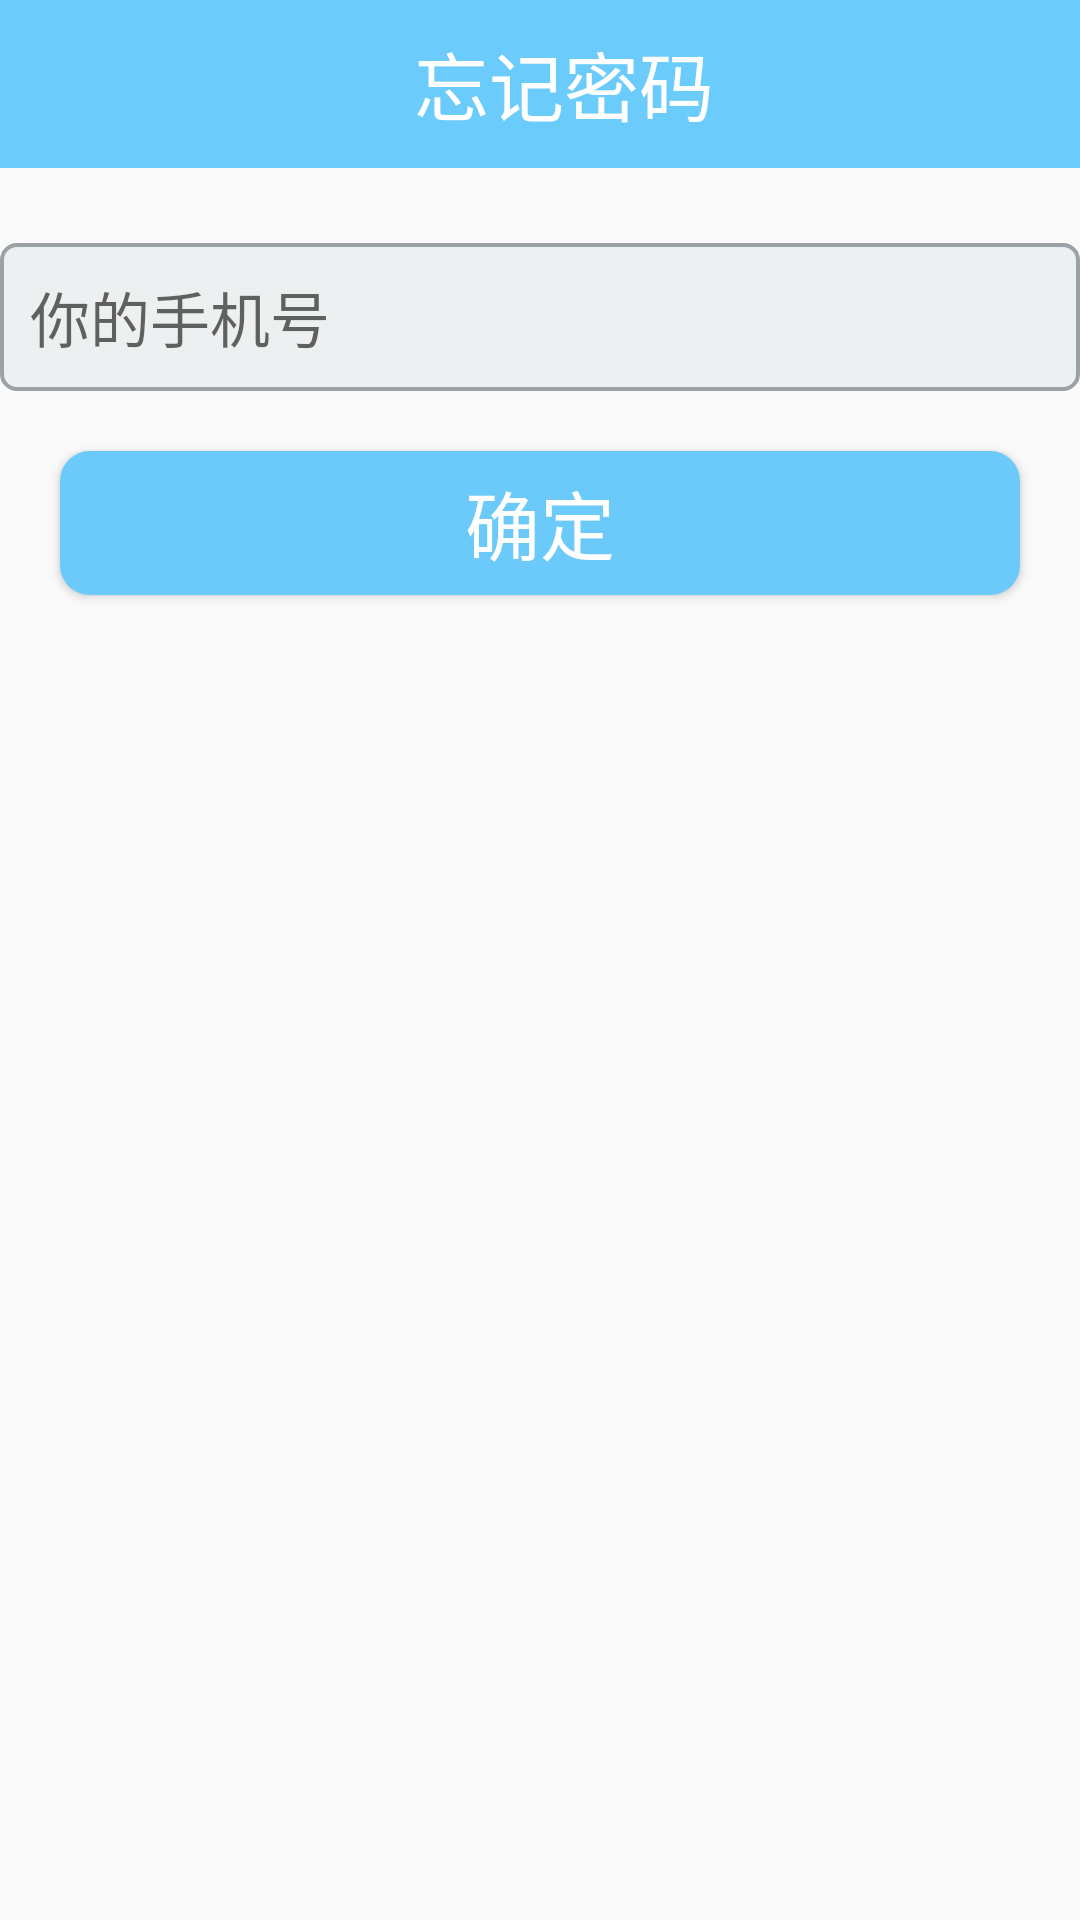

The Android layout XML behind this screen, and the referenced resources:
<!-- AndroidManifest.xml: application theme AppTheme -->
<!-- res/layout/activity_forget_password.xml -->
<?xml version="1.0" encoding="utf-8"?>
<RelativeLayout xmlns:android="http://schemas.android.com/apk/res/android"
    xmlns:tools="http://schemas.android.com/tools"
    android:layout_width="match_parent"
    android:layout_height="match_parent"
    tools:context=".ForgetPasswordActivity">


    <com.google.android.material.appbar.AppBarLayout
        android:id="@+id/toolbar"
        android:layout_width="match_parent"
        android:layout_height="wrap_content"
        android:theme="@style/ThemeOverlay.AppCompat.Dark.ActionBar">

        <androidx.appcompat.widget.Toolbar
            android:layout_width="match_parent"
            android:layout_height="?attr/actionBarSize"
            android:background="?attr/colorPrimary">

            <TextView
                android:id="@+id/tv_forget_password"
                android:layout_width="match_parent"
                android:layout_height="match_parent"
                android:gravity="center"
                android:text="@string/forget_password"
                android:textColor="#fff"
                android:textSize="25sp" />

        </androidx.appcompat.widget.Toolbar>
    </com.google.android.material.appbar.AppBarLayout>


    <EditText
        android:id="@+id/et_your_phone"
        android:layout_width="match_parent"
        android:layout_height="wrap_content"
        android:layout_below="@+id/toolbar"
        android:layout_marginTop="25dp"
        android:background="@drawable/ed_frame"
        android:hint="@string/your_phone"
        android:padding="10dp"
        android:singleLine="true"
        android:textSize="20sp" />

    <Button
        android:id="@+id/bt_determine"
        android:layout_width="match_parent"
        android:layout_height="wrap_content"
        android:layout_below="@+id/et_your_phone"
        android:layout_centerHorizontal="true"
        android:layout_margin="20dp"
        android:background="@drawable/circle_blue"
        android:text="@string/determine"
        android:textColor="#fff"
        android:textSize="25sp" />

</RelativeLayout>
<!-- resources referenced by this layout -->
<resources>
  <!-- drawable circle_blue (drawable) -->
  <?xml version="1.0" encoding="utf-8"?>
  <shape xmlns:android="http://schemas.android.com/apk/res/android"
      android:shape="rectangle">
  
      <corners
          android:radius="10dp"
          />
  
      <solid
          android:color="#6BCAFA"
          />
  </shape>
  <!-- drawable ed_frame (drawable) -->
  <?xml version="1.0" encoding="utf-8"?>
  <layer-list
      xmlns:android="http://schemas.android.com/apk/res/android">
      <item>
          <shape
  
              android:shape="rectangle">
  
              <solid
                  android:color="#EDEFF1"/>
  
              <corners
                  android:radius="5dip"
                  />
              <stroke
                  android:width="1.25dp"
                  android:color="#9AA2A5"/>
          </shape>
      </item>
  </layer-list>
  <string name="determine">确定</string>
  <string name="forget_password">忘记密码</string>
  <string name="your_phone">你的手机号</string>
  <style name="AppTheme" parent="Theme.AppCompat.Light.NoActionBar">
          
          <item name="colorPrimary">#6BCCFC</item>
          <item name="colorPrimaryDark">#60C5F3</item>
          <item name="colorAccent">#67BADF</item>
      </style>
</resources>
